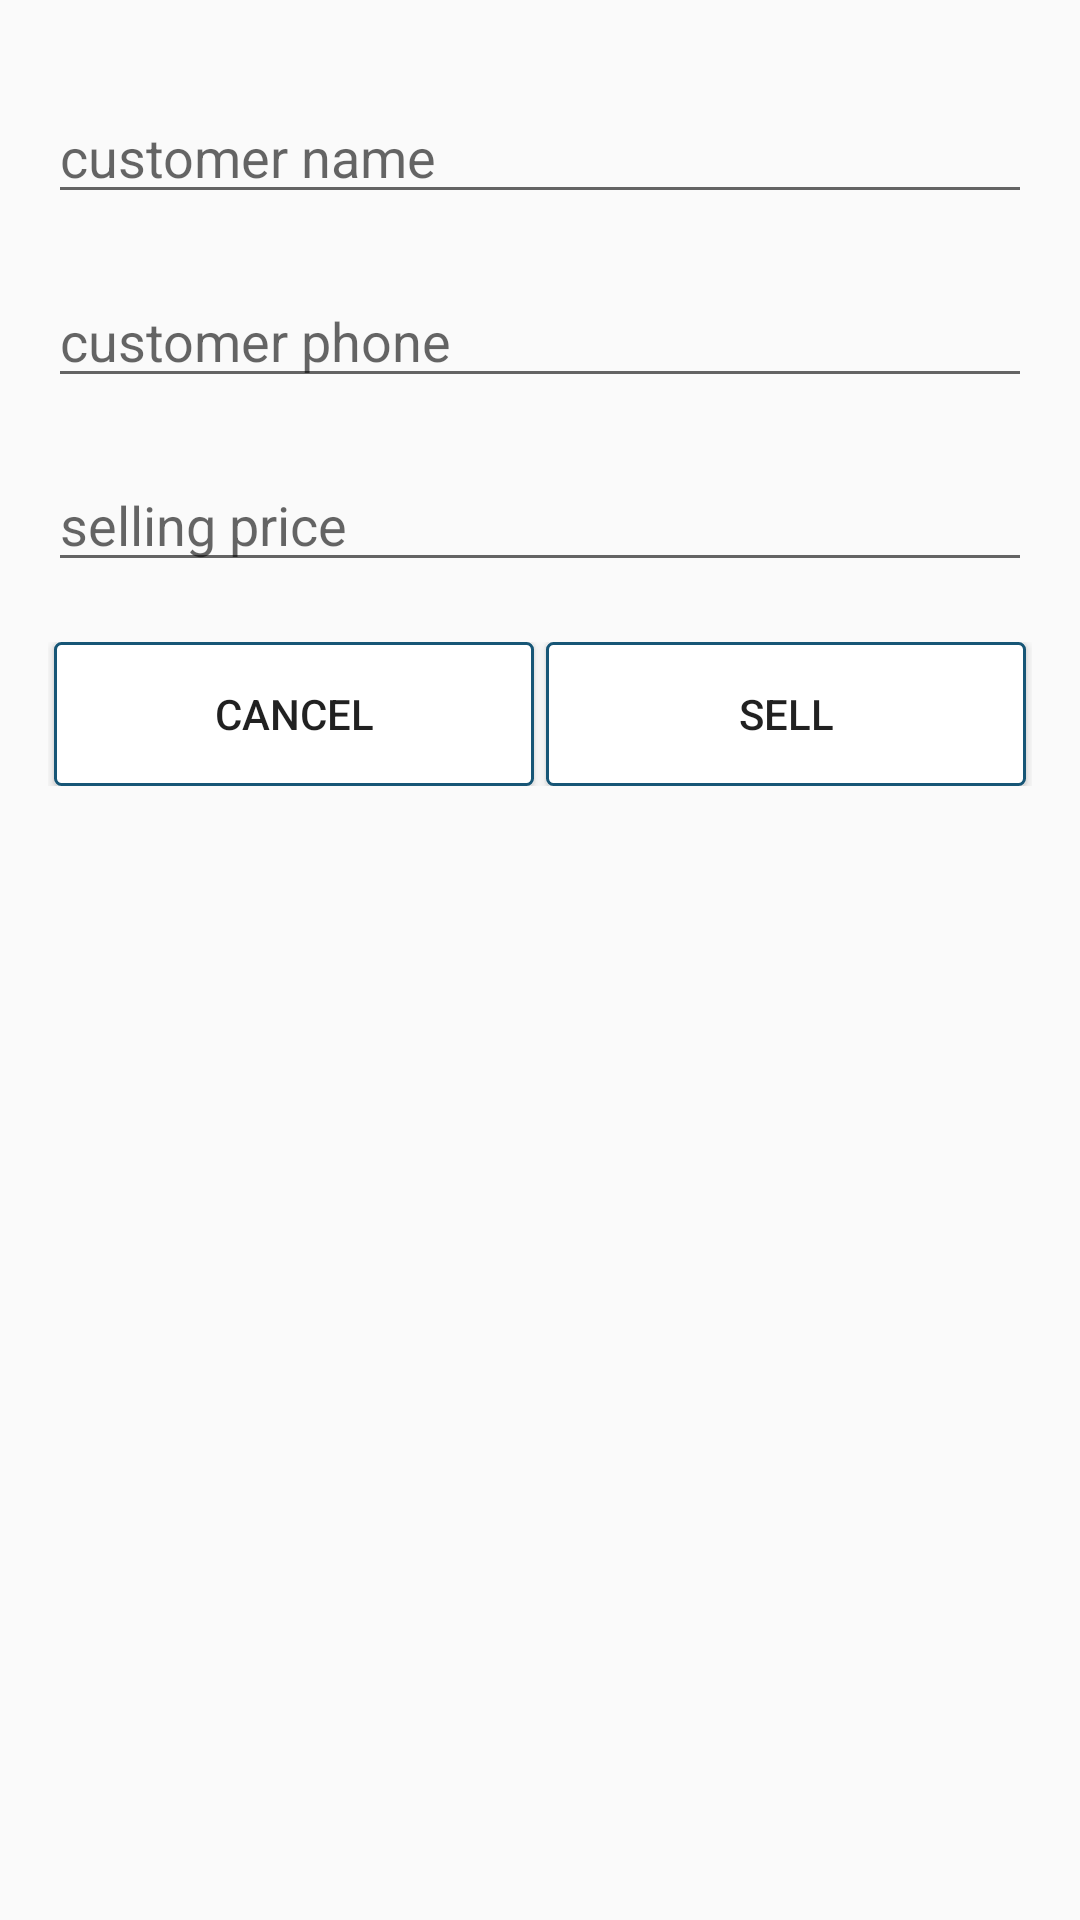

Produce the Android XML layout that renders to this screen, including the resource entries it uses.
<!-- AndroidManifest.xml: application theme AppTheme -->
<!-- res/layout/customercopy.xml -->
<?xml version="1.0" encoding="utf-8"?>
<LinearLayout xmlns:android="http://schemas.android.com/apk/res/android"
    android:orientation="vertical"
    android:layout_width="match_parent"
    android:layout_height="match_parent">

    <LinearLayout
        android:layout_width="match_parent"
        android:layout_height="wrap_content"
        android:layout_marginEnd="16dp"
        android:layout_marginStart="16dp"
        android:layout_marginTop="10dp"
        android:orientation="vertical">
        <EditText
            android:layout_width="match_parent"
            android:layout_height="wrap_content"
            android:inputType="textPersonName"
            android:layout_marginTop="20dp"
            android:hint="customer name"
            android:id="@+id/editText_customer_name" />

        <EditText
            android:layout_width="match_parent"
            android:layout_height="wrap_content"
            android:inputType="phone"
            android:layout_marginTop="20dp"
            android:hint="customer phone"
            android:id="@+id/editText_customer_phone" />

        <EditText
            android:layout_width="match_parent"
            android:layout_height="wrap_content"
            android:inputType="phone"
            android:layout_marginTop="20dp"
            android:hint="selling price"
            android:id="@+id/editText_selling_price" />

        <LinearLayout
            android:layout_width="match_parent"
            android:layout_height="wrap_content"
            android:layout_marginTop="20dp"
            android:orientation="horizontal">

            <Button
                android:text="cancel"
                android:layout_width="0dp"
                android:layout_weight="1"
                android:background="@drawable/other_button"
                android:layout_marginEnd="2dp"
                android:layout_marginStart="2dp"
                android:layout_height="wrap_content"
                android:id="@+id/button_cancel" />

            <Button
                android:text="Sell"
                android:layout_width="0dp"
                android:layout_weight="1"
                android:background="@drawable/other_button"
                android:layout_marginEnd="2dp"
                android:layout_marginStart="2dp"
                android:layout_height="wrap_content"
                android:id="@+id/button_sell" />

        </LinearLayout>
    </LinearLayout>


</LinearLayout>
<!-- resources referenced by this layout -->
<resources>
  <!-- drawable other_button (drawable) -->
  <?xml version="1.0" encoding="utf-8"?>
  <layer-list xmlns:android="http://schemas.android.com/apk/res/android">
      <item>
          <shape>
              <solid
                  android:color="#ffffff"/>
              <stroke
                  android:width="1dp"
                  android:color="#175676"/>
              <corners
                  android:radius="2dp"/>
          </shape>
      </item>
  </layer-list>
  <style name="AppTheme" parent="Theme.AppCompat.Light.DarkActionBar">
          
          <item name="colorPrimary">@color/colorPrimary</item> 
  
          <item name="colorPrimaryDark">@color/colorPrimaryDark</item>
  
          <item name="colorAccent">@color/colorAccent</item>
  
          <item name="android:windowContentOverlay">@null</item>
  
  
      </style>
  <color name="colorPrimary">#175676</color>
  <color name="colorPrimaryDark">#002d4a</color>
  <color name="colorAccent">#175676</color>
</resources>
